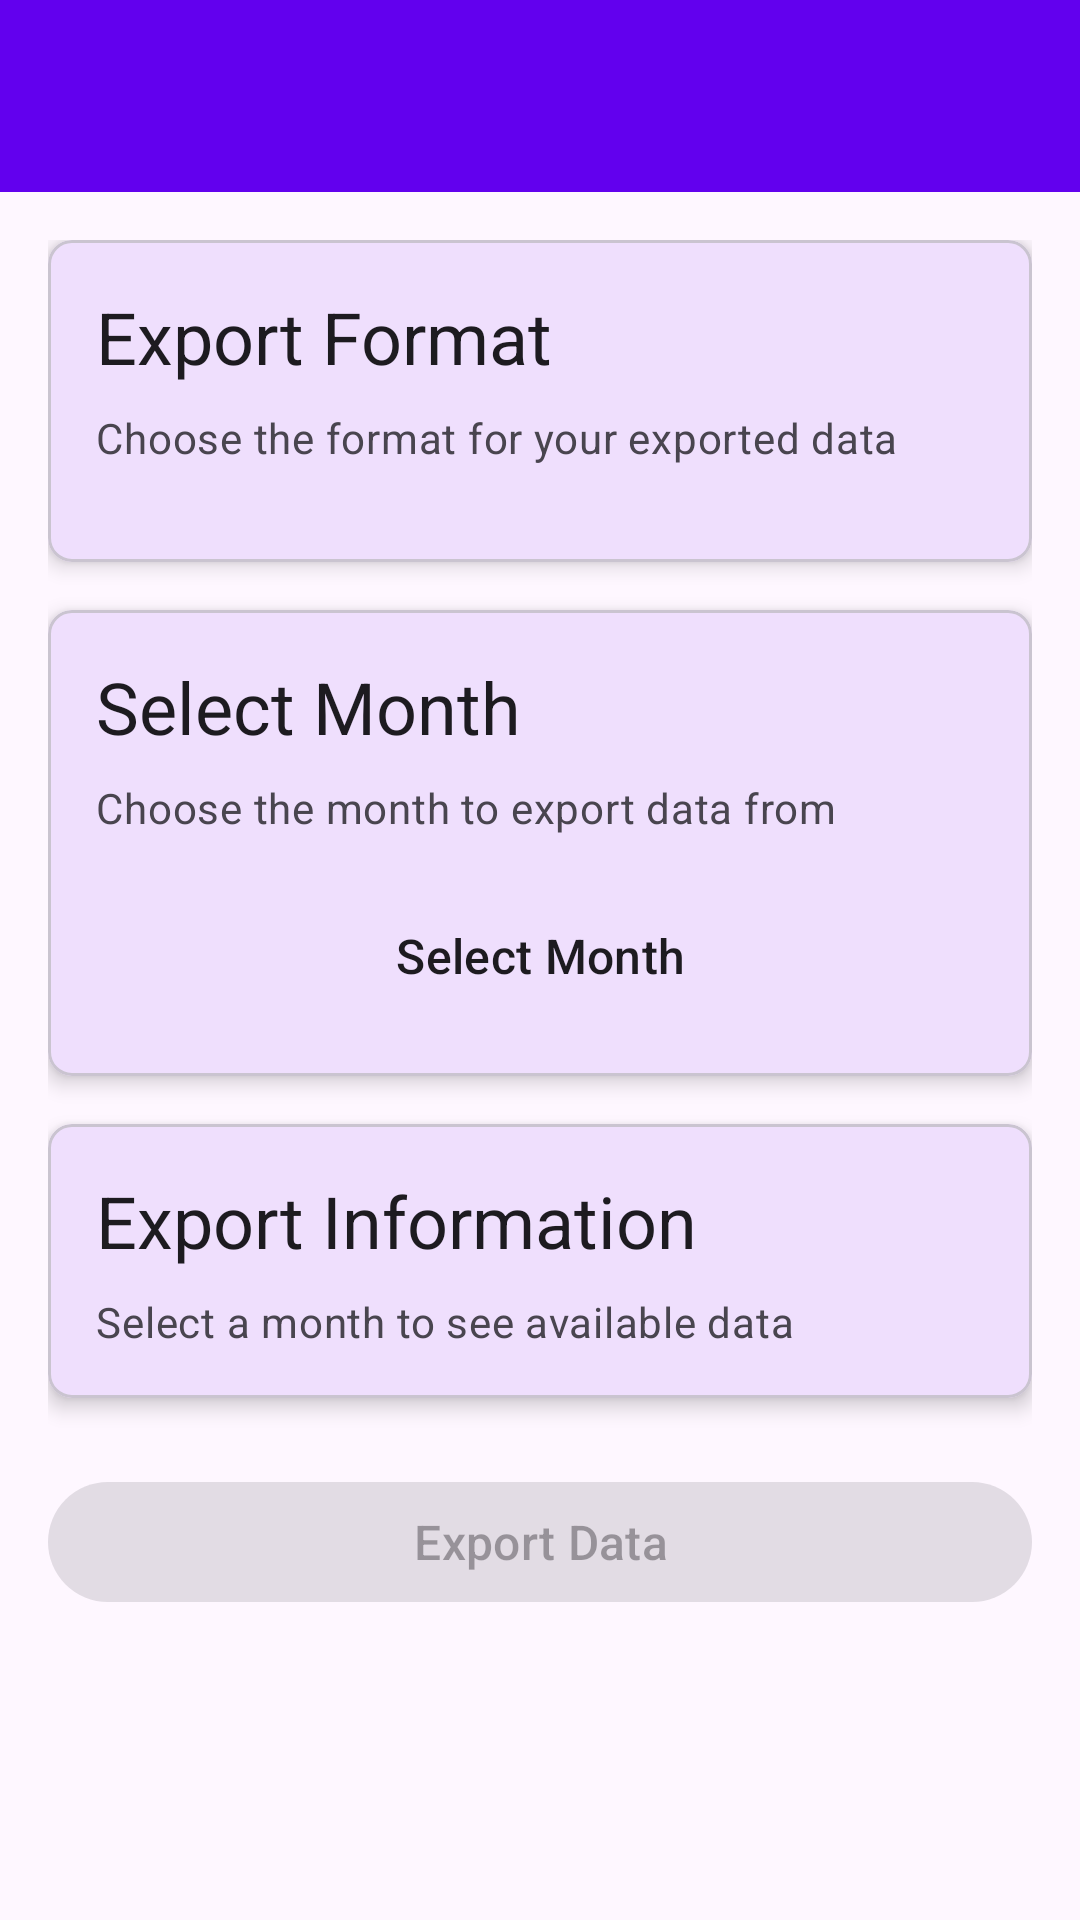

Here is an Android app screen rendered from its layout file. Give the layout XML and the strings, colors and styles it references.
<!-- AndroidManifest.xml: activity theme Theme.HospiceCallLog -->
<!-- res/layout/activity_export_data.xml -->
<?xml version="1.0" encoding="utf-8"?>
<androidx.coordinatorlayout.widget.CoordinatorLayout xmlns:android="http://schemas.android.com/apk/res/android"
    xmlns:app="http://schemas.android.com/apk/res-auto"
    xmlns:tools="http://schemas.android.com/tools"
    android:layout_width="match_parent"
    android:layout_height="match_parent"
    tools:context=".ExportDataActivity">

    <com.google.android.material.appbar.AppBarLayout
        android:layout_width="match_parent"
        android:layout_height="wrap_content"
        android:theme="@style/ThemeOverlay.AppCompat.Dark.ActionBar">

        <androidx.appcompat.widget.Toolbar
            android:id="@+id/toolbar"
            android:layout_width="match_parent"
            android:layout_height="?attr/actionBarSize"
            android:background="?attr/colorPrimary"
            app:popupTheme="@style/ThemeOverlay.AppCompat.Light" />

    </com.google.android.material.appbar.AppBarLayout>

    <androidx.core.widget.NestedScrollView
        android:layout_width="match_parent"
        android:layout_height="match_parent"
        app:layout_behavior="@string/appbar_scrolling_view_behavior">

        <LinearLayout
            android:layout_width="match_parent"
            android:layout_height="wrap_content"
            android:orientation="vertical"
            android:padding="16dp">

            
            <com.google.android.material.card.MaterialCardView
                android:layout_width="match_parent"
                android:layout_height="wrap_content"
                android:layout_marginBottom="16dp"
                app:cardCornerRadius="8dp"
                app:cardElevation="4dp">

                <LinearLayout
                    android:layout_width="match_parent"
                    android:layout_height="wrap_content"
                    android:orientation="vertical"
                    android:padding="16dp">

                    <TextView
                        android:layout_width="wrap_content"
                        android:layout_height="wrap_content"
                        android:text="Export Format"
                        android:textAppearance="@style/TextAppearance.Material3.HeadlineSmall"
                        android:textColor="?android:attr/textColorPrimary"
                        android:layout_marginBottom="8dp" />

                    <TextView
                        android:layout_width="wrap_content"
                        android:layout_height="wrap_content"
                        android:text="Choose the format for your exported data"
                        android:textAppearance="@style/TextAppearance.Material3.BodyMedium"
                        android:textColor="?android:attr/textColorSecondary"
                        android:layout_marginBottom="16dp" />

                    <Spinner
                        android:id="@+id/formatSpinner"
                        android:layout_width="match_parent"
                        android:layout_height="wrap_content"
                        android:background="@drawable/spinner_background"
                        android:textColor="?android:attr/textColorPrimary"
                        android:popupBackground="?android:attr/colorBackground" />

                </LinearLayout>

            </com.google.android.material.card.MaterialCardView>

            
            <com.google.android.material.card.MaterialCardView
                android:layout_width="match_parent"
                android:layout_height="wrap_content"
                android:layout_marginBottom="16dp"
                app:cardCornerRadius="8dp"
                app:cardElevation="4dp">

                <LinearLayout
                    android:layout_width="match_parent"
                    android:layout_height="wrap_content"
                    android:orientation="vertical"
                    android:padding="16dp">

                    <TextView
                        android:layout_width="wrap_content"
                        android:layout_height="wrap_content"
                        android:text="Select Month"
                        android:textAppearance="@style/TextAppearance.Material3.HeadlineSmall"
                        android:textColor="?android:attr/textColorPrimary"
                        android:layout_marginBottom="8dp" />

                    <TextView
                        android:layout_width="wrap_content"
                        android:layout_height="wrap_content"
                        android:text="Choose the month to export data from"
                        android:textAppearance="@style/TextAppearance.Material3.BodyMedium"
                        android:textColor="?android:attr/textColorSecondary"
                        android:layout_marginBottom="16dp" />

                    <Button
                        android:id="@+id/monthSelectorButton"
                        android:layout_width="match_parent"
                        android:layout_height="wrap_content"
                        android:text="Select Month"
                        android:textSize="16sp"
                        android:textColor="?android:attr/textColorPrimary"
                        style="@style/Widget.Material3.Button.OutlinedButton" />

                </LinearLayout>

            </com.google.android.material.card.MaterialCardView>

            
            <com.google.android.material.card.MaterialCardView
                android:layout_width="match_parent"
                android:layout_height="wrap_content"
                android:layout_marginBottom="24dp"
                app:cardCornerRadius="8dp"
                app:cardElevation="4dp">

                <LinearLayout
                    android:layout_width="match_parent"
                    android:layout_height="wrap_content"
                    android:orientation="vertical"
                    android:padding="16dp">

                    <TextView
                        android:layout_width="wrap_content"
                        android:layout_height="wrap_content"
                        android:text="Export Information"
                        android:textAppearance="@style/TextAppearance.Material3.HeadlineSmall"
                        android:textColor="?android:attr/textColorPrimary"
                        android:layout_marginBottom="8dp" />

                    <TextView
                        android:id="@+id/exportInfoText"
                        android:layout_width="wrap_content"
                        android:layout_height="wrap_content"
                        android:text="Select a month to see available data"
                        android:textAppearance="@style/TextAppearance.Material3.BodyMedium"
                        android:textColor="?android:attr/textColorSecondary" />

                </LinearLayout>

            </com.google.android.material.card.MaterialCardView>

            
            <com.google.android.material.button.MaterialButton
                android:id="@+id/exportButton"
                android:layout_width="match_parent"
                android:layout_height="wrap_content"
                android:text="Export Data"
                android:textSize="16sp"
                android:enabled="false"
                style="@style/Widget.Material3.Button" />

        </LinearLayout>

    </androidx.core.widget.NestedScrollView>

</androidx.coordinatorlayout.widget.CoordinatorLayout>
<!-- resources referenced by this layout -->
<resources>
  <!-- drawable spinner_background (drawable) -->
  <?xml version="1.0" encoding="utf-8"?>
  <shape xmlns:android="http://schemas.android.com/apk/res/android"
      android:shape="rectangle">
      <solid android:color="?android:attr/colorBackground" />
      <stroke
          android:width="1dp"
          android:color="@android:color/white" />
      <corners android:radius="4dp" />
  </shape>
  <style name="Theme.HospiceCallLog" parent="Base.Theme.HospiceCallLog" />
  <style name="Base.Theme.HospiceCallLog" parent="Theme.Material3.DayNight.NoActionBar">
          
          <item name="colorPrimary">@color/app_primary</item>
          <item name="colorOnPrimary">@android:color/white</item>
      </style>
  <color name="app_primary">#FF6200EE</color>
</resources>
